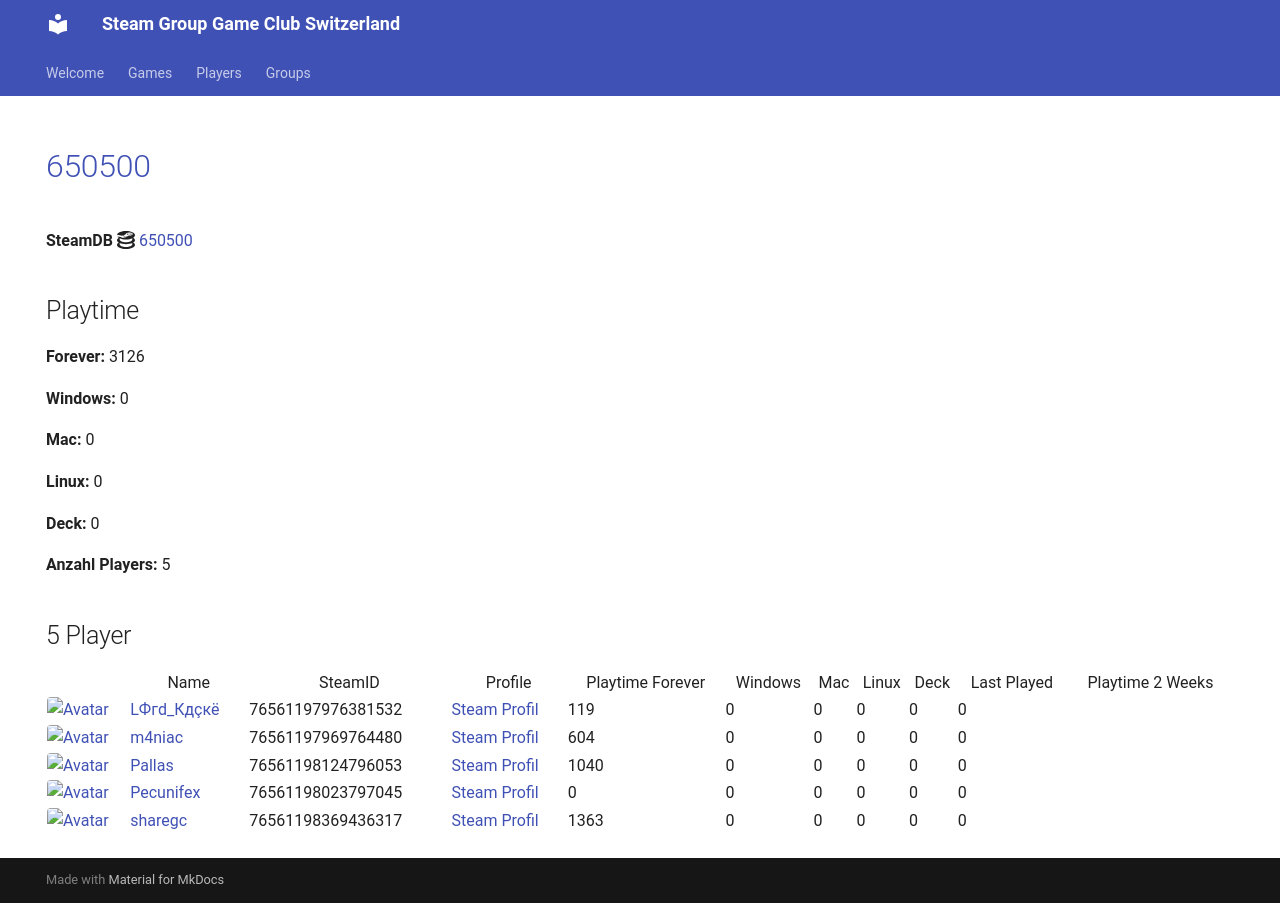

repository: Game-Club-Switzerland/steam.gameclub.ch · page: game/650500/index.html · generator: mkdocs

---
hide:
  - navigation
  - toc
---
# <a href="https://store.steampowered.com/app/650500">650500</a>

**SteamDB :simple-steamdb:** <a href="https://steamdb.info/app/650500">650500</a>

## Playtime

**Forever:** 3126

**Windows:** 0

**Mac:** 0

**Linux:** 0

**Deck:** 0

**Anzahl Players:** 5
## 5 Player

<table id="charts-table" class="display" style="width:100%">
            <thead>
                <tr>
                    <th></th>
                    <th>Name</th>
                    <th>SteamID</th>
                    <th>Profile</th>
                    <th>Playtime Forever</th>
                    <th>Windows</th>
                    <th>Mac</th>
                    <th>Linux</th>
                    <th>Deck</th>
                    <th>Last Played</th>
                    <th>Playtime 2 Weeks</th>
                </tr>
            </thead>
            <tbody>
        <tr>
<td><a href="/player/76561197970585783" target="_blank" title="Jim doesn't feel like dancing."><img src="https://avatars.steamstatic.com/7815f1938354e9b2a63e079fd40874c826340230_full.jpg" alt="Avatar" style="width:48px;height:48px;border-radius:4px;"></a></td><td><a href="/player/76561197970585783" target="_blank" title="Jim doesn't feel like dancing.">Jim doesn't feel like dancing.</a></td><td>76561197970585783</td><td><a href="https://steamcommunity.com/profiles/76561197970585783/" target="_blank">Steam Profil</a></td><td>0</td><td>0</td><td>0</td><td>0</td><td>0</td><td>0</td><td></td></tr>
<tr>
<td><a href="/player/76561197976381532" target="_blank" title="LФгd_Кдçкё"><img src="https://avatars.steamstatic.com/c1032dc6a70680728c466c2b1b196558c5982713_full.jpg" alt="Avatar" style="width:48px;height:48px;border-radius:4px;"></a></td><td><a href="/player/76561197976381532" target="_blank" title="LФгd_Кдçкё">LФгd_Кдçкё</a></td><td>76561197976381532</td><td><a href="https://steamcommunity.com/id/D4nY_CH/" target="_blank">Steam Profil</a></td><td>119</td><td>0</td><td>0</td><td>0</td><td>0</td><td>0</td><td></td></tr>
<tr>
<td><a href="/player/76561197969764480" target="_blank" title="m4niac"><img src="https://avatars.steamstatic.com/7d4a07b7909b83ce6e61db85a98ab4e315c3e6b2_full.jpg" alt="Avatar" style="width:48px;height:48px;border-radius:4px;"></a></td><td><a href="/player/76561197969764480" target="_blank" title="m4niac">m4niac</a></td><td>76561197969764480</td><td><a href="https://steamcommunity.com/profiles/76561197969764480/" target="_blank">Steam Profil</a></td><td>604</td><td>0</td><td>0</td><td>0</td><td>0</td><td>0</td><td></td></tr>
<tr>
<td><a href="/player/76561198124796053" target="_blank" title="Pallas"><img src="https://avatars.steamstatic.com/4630dfff0852bfa9ba5d90058491e1b218af8dd6_full.jpg" alt="Avatar" style="width:48px;height:48px;border-radius:4px;"></a></td><td><a href="/player/76561198124796053" target="_blank" title="Pallas">Pallas</a></td><td>76561198124796053</td><td><a href="https://steamcommunity.com/profiles/76561198124796053/" target="_blank">Steam Profil</a></td><td>1040</td><td>0</td><td>0</td><td>0</td><td>0</td><td>0</td><td></td></tr>
<tr>
<td><a href="/player/76561198369436317" target="_blank" title="sharegc"><img src="https://avatars.steamstatic.com/4b6a981698f8bca38682c48e3b75a2e012c626ab_full.jpg" alt="Avatar" style="width:48px;height:48px;border-radius:4px;"></a></td><td><a href="/player/76561198369436317" target="_blank" title="sharegc">sharegc</a></td><td>76561198369436317</td><td><a href="https://steamcommunity.com/id/sharegc/" target="_blank">Steam Profil</a></td><td>1363</td><td>0</td><td>0</td><td>0</td><td>0</td><td>0</td><td></td></tr>
</tbody>
</table>
